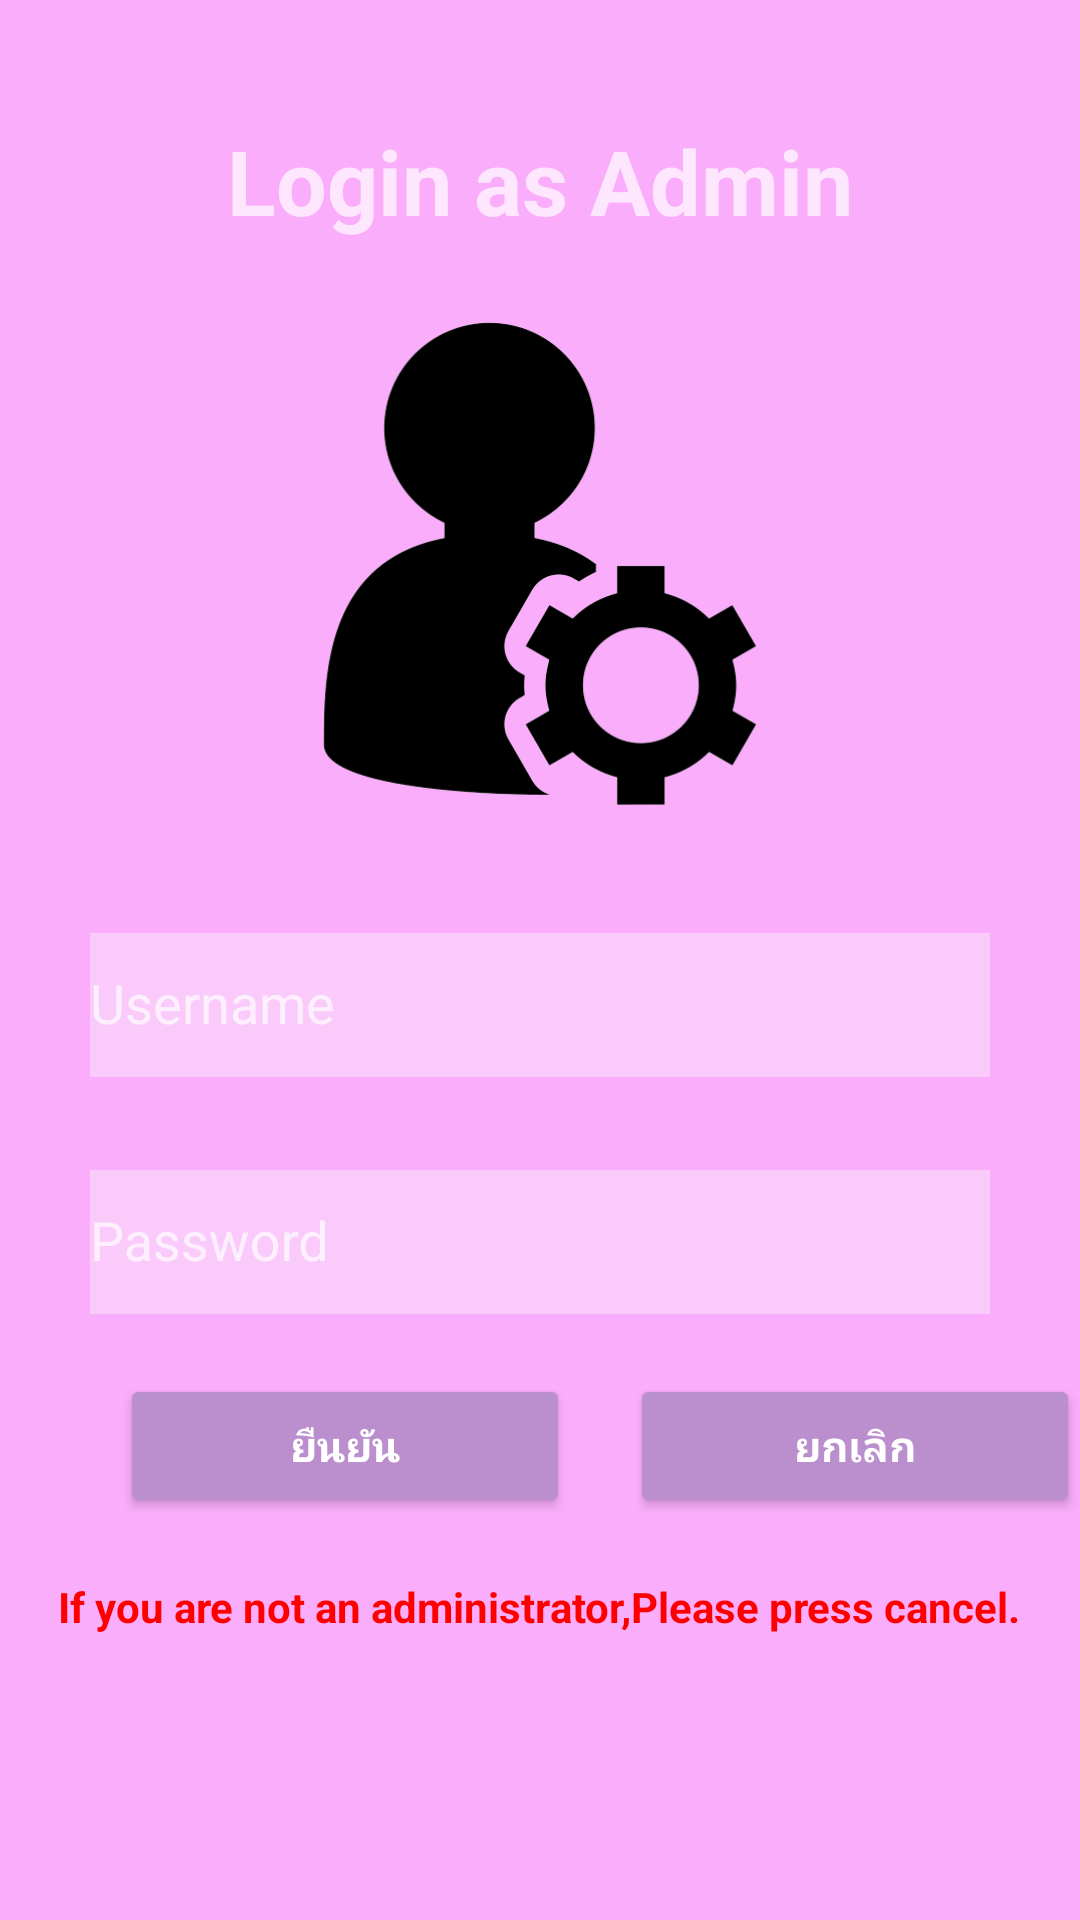

Layout XML and referenced resources for this Android screen:
<!-- AndroidManifest.xml: application theme Theme.Mini -->
<!-- res/layout/activity_admin_login.xml -->
<?xml version="1.0" encoding="utf-8"?>
<RelativeLayout xmlns:android="http://schemas.android.com/apk/res/android"
    xmlns:app="http://schemas.android.com/apk/res-auto"
    xmlns:tools="http://schemas.android.com/tools"
    android:layout_width="match_parent"
    android:layout_height="match_parent"
    tools:context=".AdminLogin"
    android:background="#FAADFB">

    <TextView
        android:id="@+id/txtlogin"
        android:layout_width="match_parent"
        android:layout_height="wrap_content"
        android:text="Login as Admin"
        android:gravity="center"
        android:textSize="30dp"
        android:textStyle="bold"
        android:layout_marginTop="40dp"/>
    <ImageView
        android:layout_width="wrap_content"
        android:layout_height="180dp"
        android:layout_below="@+id/txtlogin"
        android:src="@drawable/adminuser"
        android:layout_marginTop="20dp"/>


    <com.google.android.material.textfield.TextInputLayout
        android:id="@+id/txtinputlayout1"
        android:layout_width="match_parent"
        android:layout_height="wrap_content"
        android:layout_marginLeft="30dp"
        android:layout_marginTop="300dp"
        android:layout_marginRight="30dp"
        android:hint="@string/username">

        <com.google.android.material.textfield.TextInputEditText
            android:id="@+id/usernamelog"
            android:layout_width="match_parent"
            android:layout_height="wrap_content"
            android:background="#FACAFB"
            android:drawableRight="@drawable/ic_admin"
            android:minWidth="48dp"
            android:minHeight="48dp"></com.google.android.material.textfield.TextInputEditText>
    </com.google.android.material.textfield.TextInputLayout>

    <com.google.android.material.textfield.TextInputLayout
        android:id="@+id/txtinputlayout2"
        android:layout_width="match_parent"
        android:layout_height="wrap_content"
        android:hint="@string/password"
        android:layout_marginTop="20dp"
        android:layout_marginLeft="30dp"
        android:layout_marginRight="30dp"
        android:layout_below="@id/txtinputlayout1">

        <com.google.android.material.textfield.TextInputEditText
            android:id="@+id/passwordlog"
            android:minWidth="48dp"
            android:minHeight="48dp"
            android:layout_width="match_parent"
            android:layout_height="wrap_content"
            android:background="#FACAFB"
            android:inputType="textPassword"
            android:drawableRight="@drawable/ic_password">
        </com.google.android.material.textfield.TextInputEditText>
    </com.google.android.material.textfield.TextInputLayout>

    <ProgressBar
        android:id="@+id/progress"
        android:layout_width="wrap_content"
        android:layout_height="wrap_content"
        android:visibility="gone"/>
    <Button
        android:id="@+id/btncon"
        android:layout_width="150dp"
        android:layout_height="wrap_content"
        android:layout_marginTop="20dp"
        android:text="ยืนยัน"
        android:textStyle="bold"
        android:layout_marginLeft="40dp"
        android:layout_below="@id/txtinputlayout2"
        android:backgroundTint="#BB8FCE"/>
    <Button
        android:id="@+id/btncal"
        android:layout_width="150dp"
        android:layout_height="wrap_content"
        android:layout_marginTop="20dp"
        android:text="ยกเลิก"
        android:textStyle="bold"
        android:layout_marginLeft="20dp"
        android:layout_toRightOf="@+id/btncon"
        android:layout_below="@id/txtinputlayout2"
        android:backgroundTint="#BB8FCE"/>

    <TextView
        android:id="@+id/txtreg"
        android:layout_width="wrap_content"
        android:layout_height="wrap_content"
        android:layout_below="@+id/btncon"
        android:text="If you are not an administrator,Please press cancel."
        android:textColor="#FF0000"
        android:textStyle="bold"
        android:layout_marginTop="20dp"
        android:layout_centerHorizontal="true"/>

</RelativeLayout>
<!-- resources referenced by this layout -->
<resources>
  <!-- drawable adminuser: png bitmap (drawable, 28148 bytes) -->
  <string name="password">Password</string>
  <string name="username">Username</string>
  <style name="Theme.Mini" parent="Theme.AppCompat.NoActionBar">
          
          <item name="colorPrimary">@color/purple_500</item>
          <item name="colorPrimaryVariant">@color/purple_700</item>
          <item name="colorOnPrimary">@color/white</item>
          
          <item name="colorSecondary">@color/teal_200</item>
          <item name="colorSecondaryVariant">@color/teal_700</item>
          <item name="colorOnSecondary">@color/black</item>
          
          <item name="android:statusBarColor">?attr/colorPrimaryVariant</item>
          
      </style>
  <!-- not gathered from this repository: default colours our renderer supplied (Android Studio template values) -->
  <color name="purple_500">#FF6200EE</color>
  <color name="purple_700">#FF3700B3</color>
  <color name="teal_200">#FF03DAC5</color>
  <color name="teal_700">#FF018786</color>
  <color name="black">#FF000000</color>
  <color name="white">#FFFFFFFF</color>
</resources>
